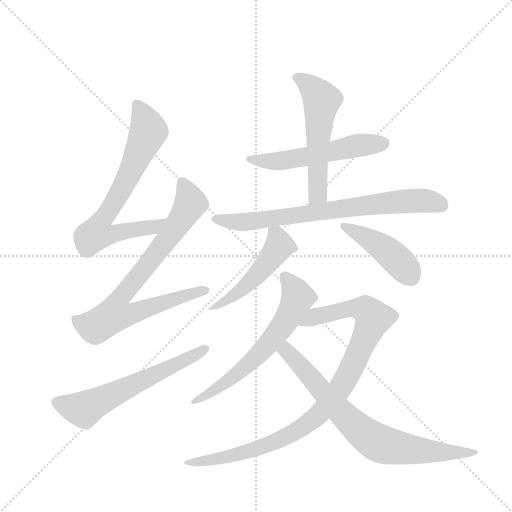
t = 0.00 s
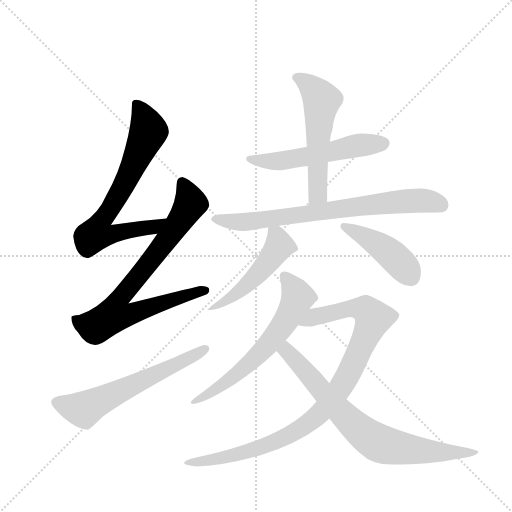
t = 1.78 s
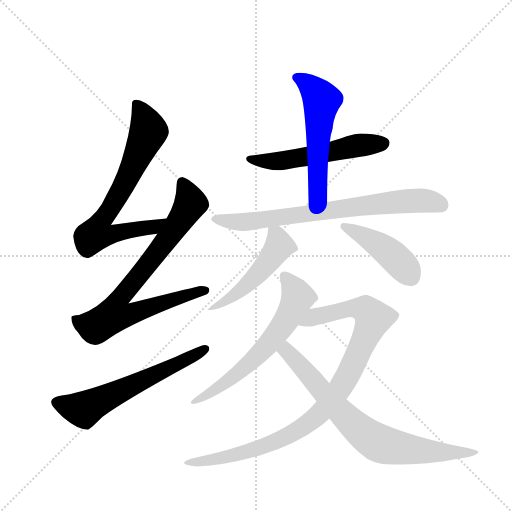
t = 3.55 s
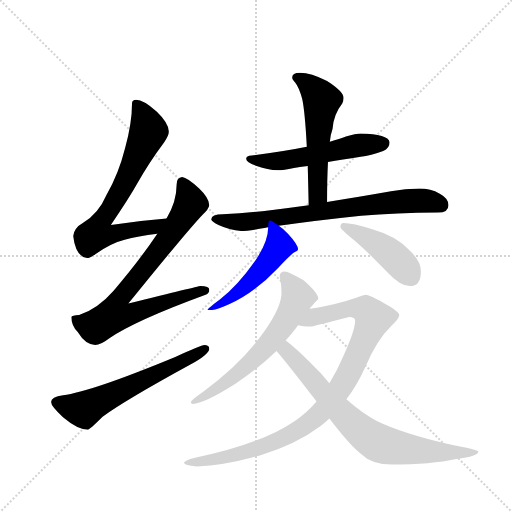
t = 5.33 s
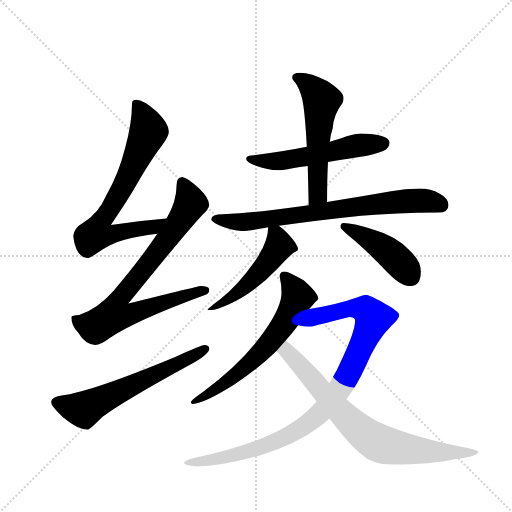
t = 7.11 s
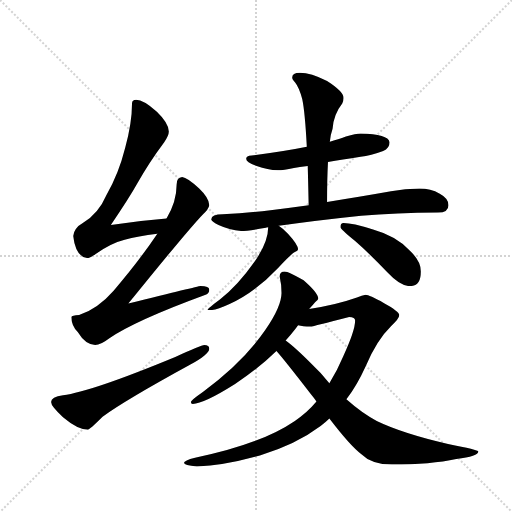
t = 8.88 s

The animated SVG that drew these frames (rendered in a browser with its animation timeline set to each time). Animation: 11 CSS @keyframes rules; one cycle of 8.88 s.

<svg version="1.1" viewBox="0 0 1024 1024" xmlns="http://www.w3.org/2000/svg">
  <g stroke="lightgray" stroke-dasharray="1,1" stroke-width="1" transform="scale(4, 4)">
    <line x1="0" y1="0" x2="256" y2="256"></line>
    <line x1="256" y1="0" x2="0" y2="256"></line>
    <line x1="128" y1="0" x2="128" y2="256"></line>
    <line x1="0" y1="128" x2="256" y2="128"></line>
  </g>
  <g transform="scale(0.92, -0.92) translate(60, -900)">
    <style type="text/css">
      
        @keyframes keyframes0 {
          from {
            stroke: blue;
            stroke-dashoffset: 719;
            stroke-width: 128;
          }
          70% {
            animation-timing-function: step-end;
            stroke: blue;
            stroke-dashoffset: 0;
            stroke-width: 128;
          }
          to {
            stroke: black;
            stroke-width: 1024;
          }
        }
        #make-me-a-hanzi-animation-0 {
          animation: keyframes0 0.8351236979166666s both;
          animation-delay: 0s;
          animation-timing-function: linear;
        }
      
        @keyframes keyframes1 {
          from {
            stroke: blue;
            stroke-dashoffset: 802;
            stroke-width: 128;
          }
          72% {
            animation-timing-function: step-end;
            stroke: blue;
            stroke-dashoffset: 0;
            stroke-width: 128;
          }
          to {
            stroke: black;
            stroke-width: 1024;
          }
        }
        #make-me-a-hanzi-animation-1 {
          animation: keyframes1 0.9026692708333334s both;
          animation-delay: 0.8351236979166666s;
          animation-timing-function: linear;
        }
      
        @keyframes keyframes2 {
          from {
            stroke: blue;
            stroke-dashoffset: 614;
            stroke-width: 128;
          }
          67% {
            animation-timing-function: step-end;
            stroke: blue;
            stroke-dashoffset: 0;
            stroke-width: 128;
          }
          to {
            stroke: black;
            stroke-width: 1024;
          }
        }
        #make-me-a-hanzi-animation-2 {
          animation: keyframes2 0.7496744791666666s both;
          animation-delay: 1.73779296875s;
          animation-timing-function: linear;
        }
      
        @keyframes keyframes3 {
          from {
            stroke: blue;
            stroke-dashoffset: 552;
            stroke-width: 128;
          }
          64% {
            animation-timing-function: step-end;
            stroke: blue;
            stroke-dashoffset: 0;
            stroke-width: 128;
          }
          to {
            stroke: black;
            stroke-width: 1024;
          }
        }
        #make-me-a-hanzi-animation-3 {
          animation: keyframes3 0.69921875s both;
          animation-delay: 2.4874674479166665s;
          animation-timing-function: linear;
        }
      
        @keyframes keyframes4 {
          from {
            stroke: blue;
            stroke-dashoffset: 554;
            stroke-width: 128;
          }
          64% {
            animation-timing-function: step-end;
            stroke: blue;
            stroke-dashoffset: 0;
            stroke-width: 128;
          }
          to {
            stroke: black;
            stroke-width: 1024;
          }
        }
        #make-me-a-hanzi-animation-4 {
          animation: keyframes4 0.7008463541666666s both;
          animation-delay: 3.1866861979166665s;
          animation-timing-function: linear;
        }
      
        @keyframes keyframes5 {
          from {
            stroke: blue;
            stroke-dashoffset: 751;
            stroke-width: 128;
          }
          71% {
            animation-timing-function: step-end;
            stroke: blue;
            stroke-dashoffset: 0;
            stroke-width: 128;
          }
          to {
            stroke: black;
            stroke-width: 1024;
          }
        }
        #make-me-a-hanzi-animation-5 {
          animation: keyframes5 0.8611653645833334s both;
          animation-delay: 3.887532552083333s;
          animation-timing-function: linear;
        }
      
        @keyframes keyframes6 {
          from {
            stroke: blue;
            stroke-dashoffset: 505;
            stroke-width: 128;
          }
          62% {
            animation-timing-function: step-end;
            stroke: blue;
            stroke-dashoffset: 0;
            stroke-width: 128;
          }
          to {
            stroke: black;
            stroke-width: 1024;
          }
        }
        #make-me-a-hanzi-animation-6 {
          animation: keyframes6 0.6609700520833334s both;
          animation-delay: 4.748697916666666s;
          animation-timing-function: linear;
        }
      
        @keyframes keyframes7 {
          from {
            stroke: blue;
            stroke-dashoffset: 440;
            stroke-width: 128;
          }
          59% {
            animation-timing-function: step-end;
            stroke: blue;
            stroke-dashoffset: 0;
            stroke-width: 128;
          }
          to {
            stroke: black;
            stroke-width: 1024;
          }
        }
        #make-me-a-hanzi-animation-7 {
          animation: keyframes7 0.6080729166666666s both;
          animation-delay: 5.409667968749999s;
          animation-timing-function: linear;
        }
      
        @keyframes keyframes8 {
          from {
            stroke: blue;
            stroke-dashoffset: 638;
            stroke-width: 128;
          }
          67% {
            animation-timing-function: step-end;
            stroke: blue;
            stroke-dashoffset: 0;
            stroke-width: 128;
          }
          to {
            stroke: black;
            stroke-width: 1024;
          }
        }
        #make-me-a-hanzi-animation-8 {
          animation: keyframes8 0.7692057291666666s both;
          animation-delay: 6.017740885416666s;
          animation-timing-function: linear;
        }
      
        @keyframes keyframes9 {
          from {
            stroke: blue;
            stroke-dashoffset: 981;
            stroke-width: 128;
          }
          76% {
            animation-timing-function: step-end;
            stroke: blue;
            stroke-dashoffset: 0;
            stroke-width: 128;
          }
          to {
            stroke: black;
            stroke-width: 1024;
          }
        }
        #make-me-a-hanzi-animation-9 {
          animation: keyframes9 1.04833984375s both;
          animation-delay: 6.786946614583333s;
          animation-timing-function: linear;
        }
      
        @keyframes keyframes10 {
          from {
            stroke: blue;
            stroke-dashoffset: 769;
            stroke-width: 128;
          }
          71% {
            animation-timing-function: step-end;
            stroke: blue;
            stroke-dashoffset: 0;
            stroke-width: 128;
          }
          to {
            stroke: black;
            stroke-width: 1024;
          }
        }
        #make-me-a-hanzi-animation-10 {
          animation: keyframes10 0.8758138020833334s both;
          animation-delay: 7.835286458333333s;
          animation-timing-function: linear;
        }
      
    </style>
    
      <path d="M 302 425 Q 240 420 181 411 Q 220 468 239 502 Q 262 544 297 591 Q 307 605 307 614 Q 307 632 281 657 Q 252 683 236 683 Q 227 683 227 675 Q 227 633 212 578 Q 198 522 172 477 Q 154 435 120 415 Q 102 405 99 387 Q 105 340 131 339 Q 136 339 148 348 Q 182 372 211 379 Q 239 387 282 392 C 312 396 332 428 302 425 Z" fill="lightgray"></path>
    
      <path d="M 336 515 Q 324 514 324 499 Q 324 462 302 425 L 282 392 Q 244 335 187 268 Q 153 229 112 215 Q 96 214 95 211 Q 95 193 109 178 Q 126 150 147 150 Q 159 150 177 164 Q 234 203 387 259 Q 395 262 395 270 Q 395 278 376 278 Q 369 277 219 240 Q 349 401 382 435 Q 393 445 395 454 Q 394 470 373 490 Q 347 514 336 515 Z" fill="lightgray"></path>
    
      <path d="M 384 150 Q 378 150 321 124 Q 137 48 77 41 Q 51 38 51 26 Q 51 17 77 -7 Q 109 -34 131 -34 Q 135 -34 163 -6 Q 212 30 353 107 Q 395 130 395 142 Q 395 150 384 150 Z" fill="lightgray"></path>
    
      <path d="M 724 610 Q 714 610 692 603 Q 679 598 657 592 L 607 581 Q 558 571 487 562 Q 475 561 475 555 Q 475 547 498 539 Q 522 530 544 530 Q 556 530 579 535 Q 590 537 609 539 L 653 548 Q 683 552 724 559 Q 746 562 773 572 Q 787 578 787 591 Q 784 609 724 610 Z" fill="lightgray"></path>
    
      <path d="M 657 592 Q 659 609 663 620 Q 665 651 684 675 Q 687 682 687 687 Q 687 701 651 724 Q 616 742 592 742 Q 575 742 575 731 Q 575 728 582 720 Q 590 710 597 685 Q 603 657 607 581 L 609 539 Q 610 503 611 454 C 612 424 651 431 651 461 Q 651 510 653 548 L 657 592 Z" fill="lightgray"></path>
    
      <path d="M 611 454 Q 567 448 528 443 Q 478 437 424 434 Q 400 434 399 423 Q 401 418 415 411 Q 439 400 464 398 Q 480 398 518 405 Q 519 405 523 406 L 546 409 Q 620 420 725 431 Q 801 437 892 438 Q 915 438 915 454 Q 915 469 896 479 Q 876 490 852 490 Q 821 490 790 484 Q 717 471 651 461 L 611 454 Z" fill="lightgray"></path>
    
      <path d="M 523 406 Q 523 374 494 332 Q 456 278 418 249 Q 391 229 391 226 L 399 226 Q 411 226 439 239 Q 494 264 544 317 Q 574 349 581 352 Q 588 354 588 358 Q 588 368 566 392 Q 555 403 546 409 C 524 425 524 425 523 406 Z" fill="lightgray"></path>
    
      <path d="M 687 415 Q 680 415 680 406 Q 680 402 712 376 Q 742 350 782 308 Q 810 278 831 278 Q 855 278 855 310 Q 855 333 830 356 Q 801 387 751 401 Q 706 415 687 415 Z" fill="lightgray"></path>
    
      <path d="M 559 310 Q 548 310 548 299 Q 552 282 552 263 Q 552 234 517 183 Q 469 113 381 48 Q 355 30 355 26 Q 355 22 359 22 Q 383 22 451 65 Q 503 100 541 137 L 561 160 Q 571 171 582 185 L 588 193 L 612 228 Q 621 238 625 243 Q 632 248 632 251 Q 632 263 600 291 Q 567 310 559 310 Z" fill="lightgray"></path>
    
      <path d="M 628 27 Q 607 2 581 -15 Q 508 -65 364 -95 Q 340 -101 340 -106 Q 340 -112 368 -114 Q 427 -112 505 -90 Q 584 -66 637 -26 Q 647 -19 656 -10 L 693 32 Q 716 62 735 104 Q 759 161 790 191 Q 808 207 808 215 Q 808 223 775 241 Q 742 259 735 259 Q 727 258 716 253 Q 671 237 612 228 C 582 223 558 197 588 193 Q 598 190 615 190 Q 622 191 699 211 Q 712 211 712 203 Q 712 181 686 125 Q 673 94 656 67 L 628 27 Z" fill="lightgray"></path>
    
      <path d="M 541 137 Q 558 118 616 43 Q 622 36 628 27 L 656 -10 Q 702 -70 725 -87 Q 748 -110 792 -110 Q 877 -110 932 -98 Q 980 -92 980 -81 Q 980 -78 914 -65 Q 815 -42 759 -15 Q 728 1 693 32 L 656 67 Q 647 77 637 89 Q 586 142 561 160 C 537 179 522 160 541 137 Z" fill="lightgray"></path>
    
    
      <clipPath id="make-me-a-hanzi-clip-0">
        <path d="M 302 425 Q 240 420 181 411 Q 220 468 239 502 Q 262 544 297 591 Q 307 605 307 614 Q 307 632 281 657 Q 252 683 236 683 Q 227 683 227 675 Q 227 633 212 578 Q 198 522 172 477 Q 154 435 120 415 Q 102 405 99 387 Q 105 340 131 339 Q 136 339 148 348 Q 182 372 211 379 Q 239 387 282 392 C 312 396 332 428 302 425 Z"></path>
      </clipPath>
      <path clip-path="url(#make-me-a-hanzi-clip-0)" d="M 238 671 L 263 615 L 210 498 L 161 421 L 150 392 L 170 389 L 272 406 L 294 422" fill="none" id="make-me-a-hanzi-animation-0" stroke-dasharray="591 1182" stroke-linecap="round"></path>
    
      <clipPath id="make-me-a-hanzi-clip-1">
        <path d="M 336 515 Q 324 514 324 499 Q 324 462 302 425 L 282 392 Q 244 335 187 268 Q 153 229 112 215 Q 96 214 95 211 Q 95 193 109 178 Q 126 150 147 150 Q 159 150 177 164 Q 234 203 387 259 Q 395 262 395 270 Q 395 278 376 278 Q 369 277 219 240 Q 349 401 382 435 Q 393 445 395 454 Q 394 470 373 490 Q 347 514 336 515 Z"></path>
      </clipPath>
      <path clip-path="url(#make-me-a-hanzi-clip-1)" d="M 337 503 L 354 457 L 302 378 L 197 247 L 192 215 L 222 216 L 303 246 L 386 268" fill="none" id="make-me-a-hanzi-animation-1" stroke-dasharray="674 1348" stroke-linecap="round"></path>
    
      <clipPath id="make-me-a-hanzi-clip-2">
        <path d="M 384 150 Q 378 150 321 124 Q 137 48 77 41 Q 51 38 51 26 Q 51 17 77 -7 Q 109 -34 131 -34 Q 135 -34 163 -6 Q 212 30 353 107 Q 395 130 395 142 Q 395 150 384 150 Z"></path>
      </clipPath>
      <path clip-path="url(#make-me-a-hanzi-clip-2)" d="M 62 26 L 122 9 L 386 142" fill="none" id="make-me-a-hanzi-animation-2" stroke-dasharray="486 972" stroke-linecap="round"></path>
    
      <clipPath id="make-me-a-hanzi-clip-3">
        <path d="M 724 610 Q 714 610 692 603 Q 679 598 657 592 L 607 581 Q 558 571 487 562 Q 475 561 475 555 Q 475 547 498 539 Q 522 530 544 530 Q 556 530 579 535 Q 590 537 609 539 L 653 548 Q 683 552 724 559 Q 746 562 773 572 Q 787 578 787 591 Q 784 609 724 610 Z"></path>
      </clipPath>
      <path clip-path="url(#make-me-a-hanzi-clip-3)" d="M 483 555 L 510 549 L 556 551 L 722 585 L 775 589" fill="none" id="make-me-a-hanzi-animation-3" stroke-dasharray="424 848" stroke-linecap="round"></path>
    
      <clipPath id="make-me-a-hanzi-clip-4">
        <path d="M 657 592 Q 659 609 663 620 Q 665 651 684 675 Q 687 682 687 687 Q 687 701 651 724 Q 616 742 592 742 Q 575 742 575 731 Q 575 728 582 720 Q 590 710 597 685 Q 603 657 607 581 L 609 539 Q 610 503 611 454 C 612 424 651 431 651 461 Q 651 510 653 548 L 657 592 Z"></path>
      </clipPath>
      <path clip-path="url(#make-me-a-hanzi-clip-4)" d="M 586 730 L 607 720 L 639 682 L 631 593 L 631 485 L 616 462" fill="none" id="make-me-a-hanzi-animation-4" stroke-dasharray="426 852" stroke-linecap="round"></path>
    
      <clipPath id="make-me-a-hanzi-clip-5">
        <path d="M 611 454 Q 567 448 528 443 Q 478 437 424 434 Q 400 434 399 423 Q 401 418 415 411 Q 439 400 464 398 Q 480 398 518 405 Q 519 405 523 406 L 546 409 Q 620 420 725 431 Q 801 437 892 438 Q 915 438 915 454 Q 915 469 896 479 Q 876 490 852 490 Q 821 490 790 484 Q 717 471 651 461 L 611 454 Z"></path>
      </clipPath>
      <path clip-path="url(#make-me-a-hanzi-clip-5)" d="M 406 424 L 490 419 L 845 464 L 897 455" fill="none" id="make-me-a-hanzi-animation-5" stroke-dasharray="623 1246" stroke-linecap="round"></path>
    
      <clipPath id="make-me-a-hanzi-clip-6">
        <path d="M 523 406 Q 523 374 494 332 Q 456 278 418 249 Q 391 229 391 226 L 399 226 Q 411 226 439 239 Q 494 264 544 317 Q 574 349 581 352 Q 588 354 588 358 Q 588 368 566 392 Q 555 403 546 409 C 524 425 524 425 523 406 Z"></path>
      </clipPath>
      <path clip-path="url(#make-me-a-hanzi-clip-6)" d="M 530 399 L 541 389 L 548 366 L 512 316 L 428 242 L 395 226" fill="none" id="make-me-a-hanzi-animation-6" stroke-dasharray="377 754" stroke-linecap="round"></path>
    
      <clipPath id="make-me-a-hanzi-clip-7">
        <path d="M 687 415 Q 680 415 680 406 Q 680 402 712 376 Q 742 350 782 308 Q 810 278 831 278 Q 855 278 855 310 Q 855 333 830 356 Q 801 387 751 401 Q 706 415 687 415 Z"></path>
      </clipPath>
      <path clip-path="url(#make-me-a-hanzi-clip-7)" d="M 687 407 L 737 384 L 785 352 L 833 299" fill="none" id="make-me-a-hanzi-animation-7" stroke-dasharray="312 624" stroke-linecap="round"></path>
    
      <clipPath id="make-me-a-hanzi-clip-8">
        <path d="M 559 310 Q 548 310 548 299 Q 552 282 552 263 Q 552 234 517 183 Q 469 113 381 48 Q 355 30 355 26 Q 355 22 359 22 Q 383 22 451 65 Q 503 100 541 137 L 561 160 Q 571 171 582 185 L 588 193 L 612 228 Q 621 238 625 243 Q 632 248 632 251 Q 632 263 600 291 Q 567 310 559 310 Z"></path>
      </clipPath>
      <path clip-path="url(#make-me-a-hanzi-clip-8)" d="M 560 298 L 579 275 L 587 254 L 552 188 L 512 139 L 461 91 L 419 58 L 359 26" fill="none" id="make-me-a-hanzi-animation-8" stroke-dasharray="510 1020" stroke-linecap="round"></path>
    
      <clipPath id="make-me-a-hanzi-clip-9">
        <path d="M 628 27 Q 607 2 581 -15 Q 508 -65 364 -95 Q 340 -101 340 -106 Q 340 -112 368 -114 Q 427 -112 505 -90 Q 584 -66 637 -26 Q 647 -19 656 -10 L 693 32 Q 716 62 735 104 Q 759 161 790 191 Q 808 207 808 215 Q 808 223 775 241 Q 742 259 735 259 Q 727 258 716 253 Q 671 237 612 228 C 582 223 558 197 588 193 Q 598 190 615 190 Q 622 191 699 211 Q 712 211 712 203 Q 712 181 686 125 Q 673 94 656 67 L 628 27 Z"></path>
      </clipPath>
      <path clip-path="url(#make-me-a-hanzi-clip-9)" d="M 595 197 L 623 212 L 701 230 L 732 227 L 752 209 L 702 95 L 677 52 L 644 10 L 609 -21 L 550 -55 L 492 -78 L 401 -100 L 345 -106" fill="none" id="make-me-a-hanzi-animation-9" stroke-dasharray="853 1706" stroke-linecap="round"></path>
    
      <clipPath id="make-me-a-hanzi-clip-10">
        <path d="M 541 137 Q 558 118 616 43 Q 622 36 628 27 L 656 -10 Q 702 -70 725 -87 Q 748 -110 792 -110 Q 877 -110 932 -98 Q 980 -92 980 -81 Q 980 -78 914 -65 Q 815 -42 759 -15 Q 728 1 693 32 L 656 67 Q 647 77 637 89 Q 586 142 561 160 C 537 179 522 160 541 137 Z"></path>
      </clipPath>
      <path clip-path="url(#make-me-a-hanzi-clip-10)" d="M 560 151 L 564 137 L 685 -1 L 761 -62 L 852 -80 L 977 -83" fill="none" id="make-me-a-hanzi-animation-10" stroke-dasharray="641 1282" stroke-linecap="round"></path>
    
  </g>
</svg>
